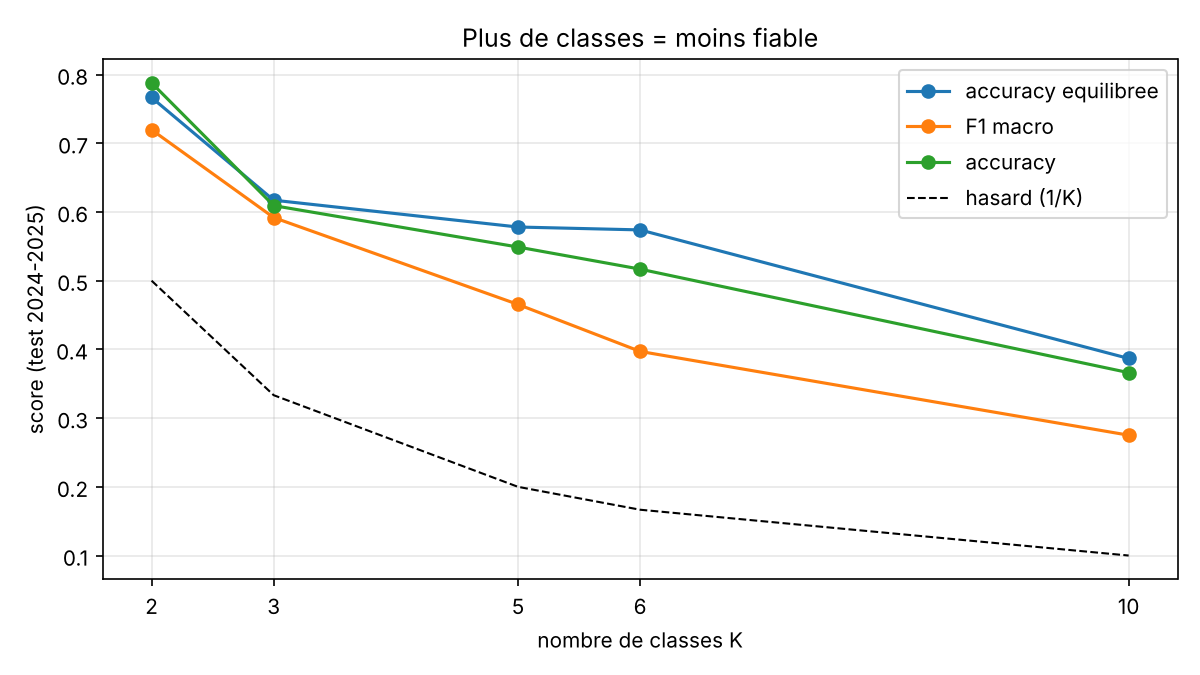

The data file committed next to this chart (first rows):
K, classes, n_entrees, couches, params, accuracy, acc_equilibree, f1_macro, ref_majoritaire, epochs, temps_s
K2, 2, 8, (32, 16), 850, 0.7879, 0.7666, 0.7196, 0.7985, 8, 8.4
K3, 3, 8, (32, 16), 867, 0.6092, 0.6171, 0.5918, 0.553, 21, 19.3
K5, 5, 8, (32, 16), 901, 0.549, 0.5781, 0.4655, 0.5029, 46, 41.7
K6, 6, 8, (32, 16), 918, 0.5168, 0.5739, 0.3971, 0.5029, 33, 31.6
K10, 10, 8, (32, 16), 986, 0.3662, 0.3868, 0.2751, 0.285, 56, 53.6
